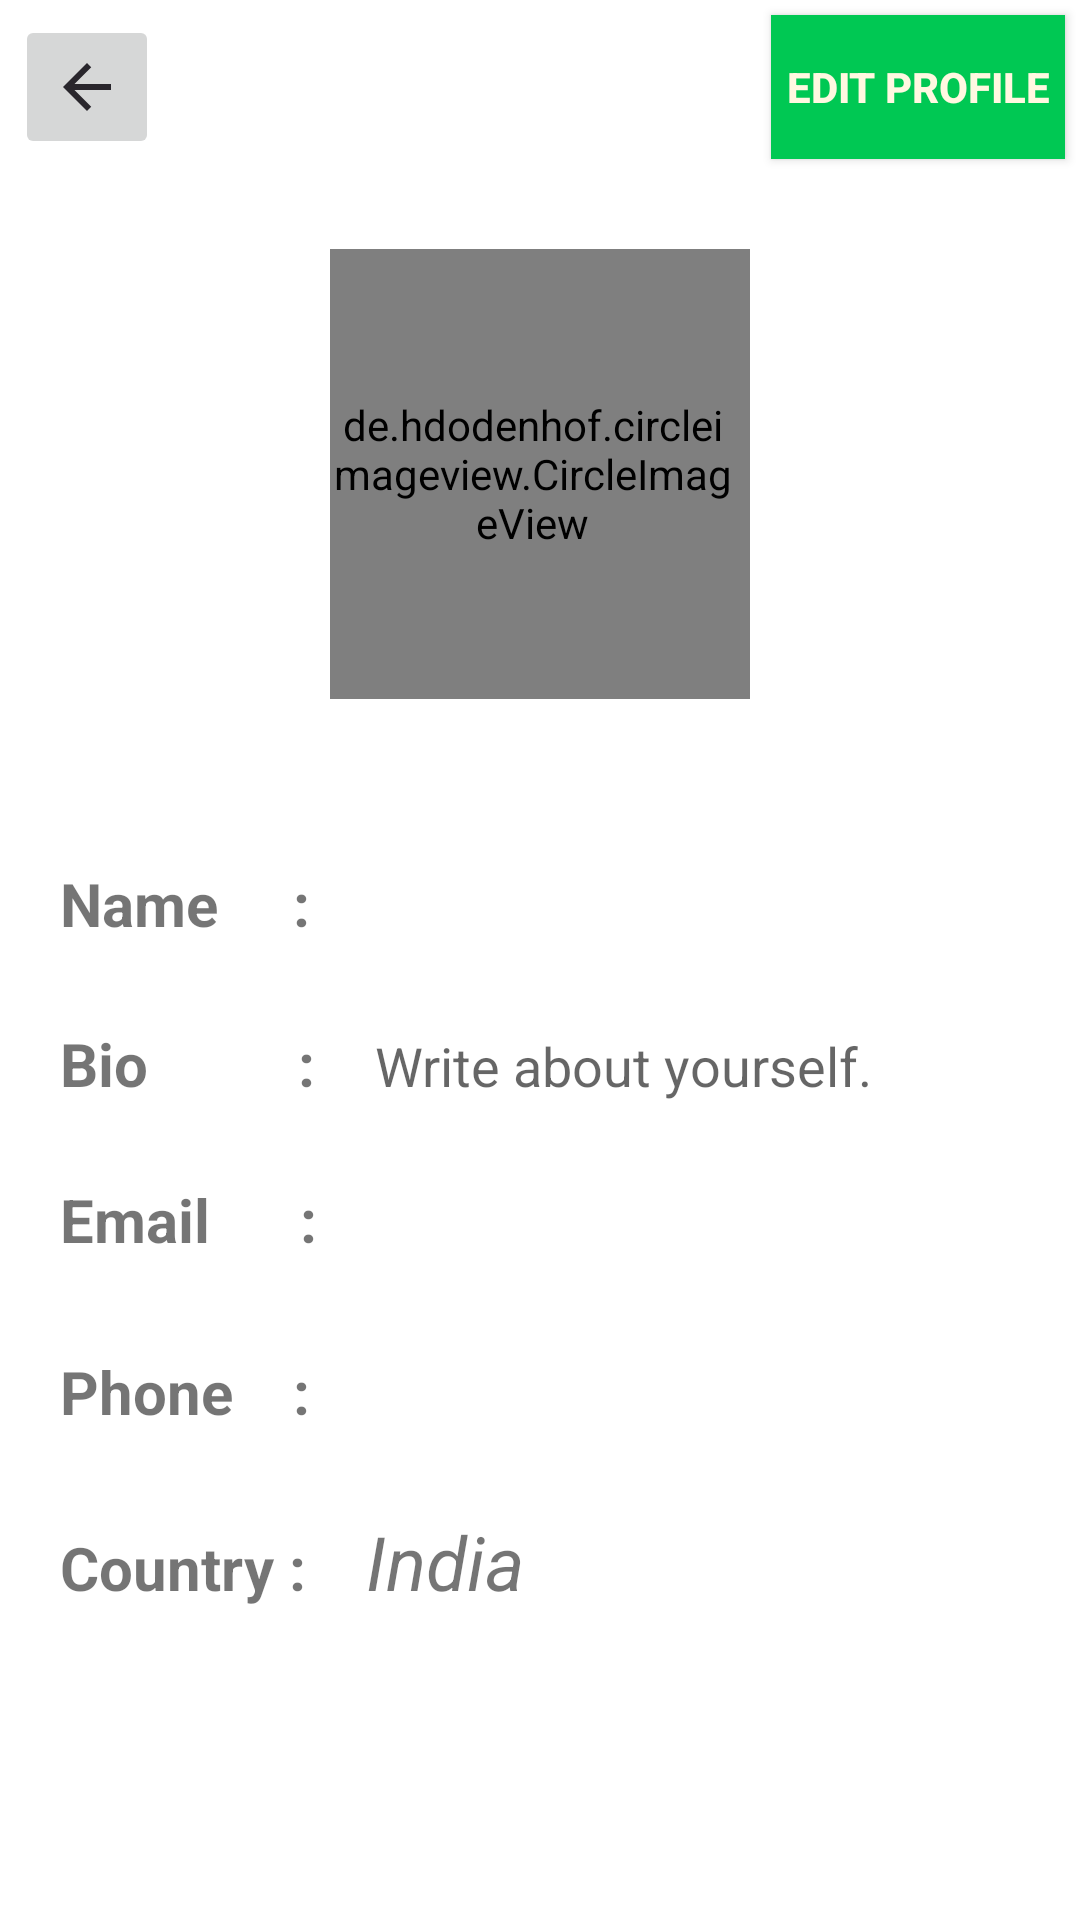

Write the Android layout XML for this screen, with the resource values it uses.
<!-- AndroidManifest.xml: application theme Theme.BookLal -->
<!-- res/layout/activity_profile.xml -->
<?xml version="1.0" encoding="utf-8"?>
<ScrollView android:fitsSystemWindows="true" android:layout_width="fill_parent" android:layout_height="fill_parent"
  xmlns:android="http://schemas.android.com/apk/res/android">
    <RelativeLayout android:id="@id/profile_activity_id" android:layout_width="fill_parent" android:layout_height="fill_parent"
      xmlns:android="http://schemas.android.com/apk/res/android" xmlns:app="http://schemas.android.com/apk/res-auto">
        <ImageButton android:id="@id/back_button_profile" android:padding="5.0dip" android:layout_width="48.0dip" android:layout_height="48.0dip" android:layout_margin="5.0dip" android:src="@drawable/back_button_24dp" />
        <androidx.appcompat.widget.AppCompatButton android:textStyle="bold" android:textColor="#fffff8e1" android:id="@id/profile_edit_button" android:background="@color/lightgreen" android:padding="5.0dip" android:layout_width="wrap_content" android:layout_height="wrap_content" android:layout_marginTop="5.0dip" android:layout_marginRight="5.0dip" android:text="Edit Profile" android:layout_alignParentTop="true" android:layout_alignParentRight="true" />
        <de.hdodenhof.circleimageview.CircleImageView android:id="@id/profile_image" android:paddingTop="5.0dip" android:paddingRight="5.0dip" android:paddingBottom="5.0dip" android:layout_width="140.0dip" android:layout_height="150.0dip" android:layout_marginTop="30.0dip" android:src="@drawable/account_circle" android:layout_below="@id/profile_edit_button" android:layout_centerHorizontal="true" app:civ_border_color="#ff000000" app:civ_border_width="1.0dip" xmlns:app="http://schemas.android.com/apk/res-auto" />
        <TextView android:textSize="18.0sp" android:id="@id/profile_name_username_tag" android:layout_width="wrap_content" android:layout_height="wrap_content" android:layout_marginLeft="20.0dip" android:layout_below="@id/profile_image" android:layout_centerHorizontal="true" android:textIsSelectable="true" style="@style/TextAppearance.MaterialComponents.Body1" />
        <LinearLayout android:orientation="horizontal" android:id="@id/profile_linear_layout_name" android:layout_width="fill_parent" android:layout_height="wrap_content" android:layout_marginTop="25.0dip" android:layout_below="@id/profile_name_username_tag">
            <TextView android:textSize="20.0sp" android:textStyle="bold" android:id="@id/profile_name_tag" android:layout_width="wrap_content" android:layout_height="wrap_content" android:layout_marginLeft="20.0dip" android:text="Name     :" />
            <TextView android:textSize="25.0sp" android:textStyle="italic" android:id="@id/profile_name" android:layout_width="wrap_content" android:layout_height="wrap_content" android:layout_marginLeft="20.0dip" android:text="" style="@style/TextAppearance.AppCompat.Body1" />
        </LinearLayout>
        <LinearLayout android:orientation="horizontal" android:id="@id/profile_linear_layout_bio" android:layout_width="fill_parent" android:layout_height="wrap_content" android:layout_marginTop="25.0dip" android:layout_below="@id/profile_linear_layout_name">
            <TextView android:textSize="20.0sp" android:textStyle="bold" android:id="@id/profile_bio_tag" android:layout_width="wrap_content" android:layout_height="wrap_content" android:layout_marginLeft="20.0dip" android:text="Bio          :" />
            <TextView android:textSize="18.0sp" android:id="@id/profile_bio" android:layout_width="wrap_content" android:layout_height="wrap_content" android:layout_marginLeft="20.0dip" android:text="" android:hint="Write about yourself." style="@style/TextAppearance.AppCompat.Body1" />
        </LinearLayout>
        <LinearLayout android:orientation="horizontal" android:id="@id/profile_linear_layout_email" android:layout_width="fill_parent" android:layout_height="wrap_content" android:layout_marginTop="25.0dip" android:layout_below="@id/profile_linear_layout_bio">
            <TextView android:textSize="20.0sp" android:textStyle="bold" android:id="@id/profile_email_tag" android:layout_width="wrap_content" android:layout_height="wrap_content" android:layout_marginLeft="20.0dip" android:text="Email      :" />
            <TextView android:textSize="18.0sp" android:textStyle="italic" android:id="@id/profile_email" android:layout_width="wrap_content" android:layout_height="wrap_content" android:layout_marginLeft="20.0dip" android:text="" style="@style/TextAppearance.AppCompat.Body1" />
        </LinearLayout>
        <LinearLayout android:orientation="horizontal" android:id="@id/profile_linear_layout_phone" android:layout_width="fill_parent" android:layout_height="wrap_content" android:layout_marginTop="25.0dip" android:layout_below="@id/profile_linear_layout_email">
            <TextView android:textSize="20.0sp" android:textStyle="bold" android:id="@id/profile_phone_tag" android:layout_width="wrap_content" android:layout_height="wrap_content" android:layout_marginLeft="20.0dip" android:text="Phone    :" />
            <TextView android:textSize="25.0sp" android:textStyle="italic" android:id="@id/profile_phone" android:layout_width="wrap_content" android:layout_height="wrap_content" android:layout_marginLeft="20.0dip" android:text="" />
        </LinearLayout>
        <LinearLayout android:orientation="horizontal" android:id="@id/profile_linear_layout_country" android:layout_width="fill_parent" android:layout_height="wrap_content" android:layout_marginTop="25.0dip" android:layout_below="@id/profile_linear_layout_phone">
            <TextView android:textSize="20.0sp" android:textStyle="bold" android:id="@id/profile_country_tag" android:layout_width="wrap_content" android:layout_height="wrap_content" android:layout_marginLeft="20.0dip" android:text="Country :" />
            <TextView android:textSize="25.0sp" android:textStyle="italic" android:id="@id/profile_country" android:layout_width="wrap_content" android:layout_height="wrap_content" android:layout_marginLeft="20.0dip" android:text="India" />
        </LinearLayout>
    </RelativeLayout>
</ScrollView>
<!-- resources referenced by this layout -->
<resources>
  <color name="lightgreen">#ff00c853</color>
  <!-- drawable back_button_24dp (drawable) -->
  <?xml version="1.0" encoding="utf-8"?>
  <vector android:tint="#ff29262c" android:height="24.0dip" android:width="24.0dip" android:viewportWidth="24.0" android:viewportHeight="24.0"
    xmlns:android="http://schemas.android.com/apk/res/android">
      <path android:fillColor="@android:color/white" android:pathData="M20,11H7.83l5.59,-5.59L12,4l-8,8 8,8 1.41,-1.41L7.83,13H20v-2z" />
  </vector>
  <style name="Theme.BookLal" parent="@style/Theme.MaterialComponents.DayNight.DarkActionBar">
          <item name="android:statusBarColor">?colorPrimaryVariant</item>
          <item name="colorOnPrimary">@color/black</item>
          <item name="colorOnSecondary">@color/black</item>
          <item name="colorPrimary">@color/purple_200</item>
          <item name="colorPrimaryVariant">@color/purple_700</item>
          <item name="colorSecondary">@color/teal_200</item>
          <item name="colorSecondaryVariant">@color/teal_200</item>
      </style>
  <style name="Theme.MaterialComponents.DayNight.DarkActionBar" parent="@style/Theme.MaterialComponents" />
  <color name="black">#ff000000</color>
  <color name="purple_200">#ffbb86fc</color>
  <color name="purple_700">#ff3700b3</color>
  <color name="teal_200">#ff03dac5</color>
</resources>
